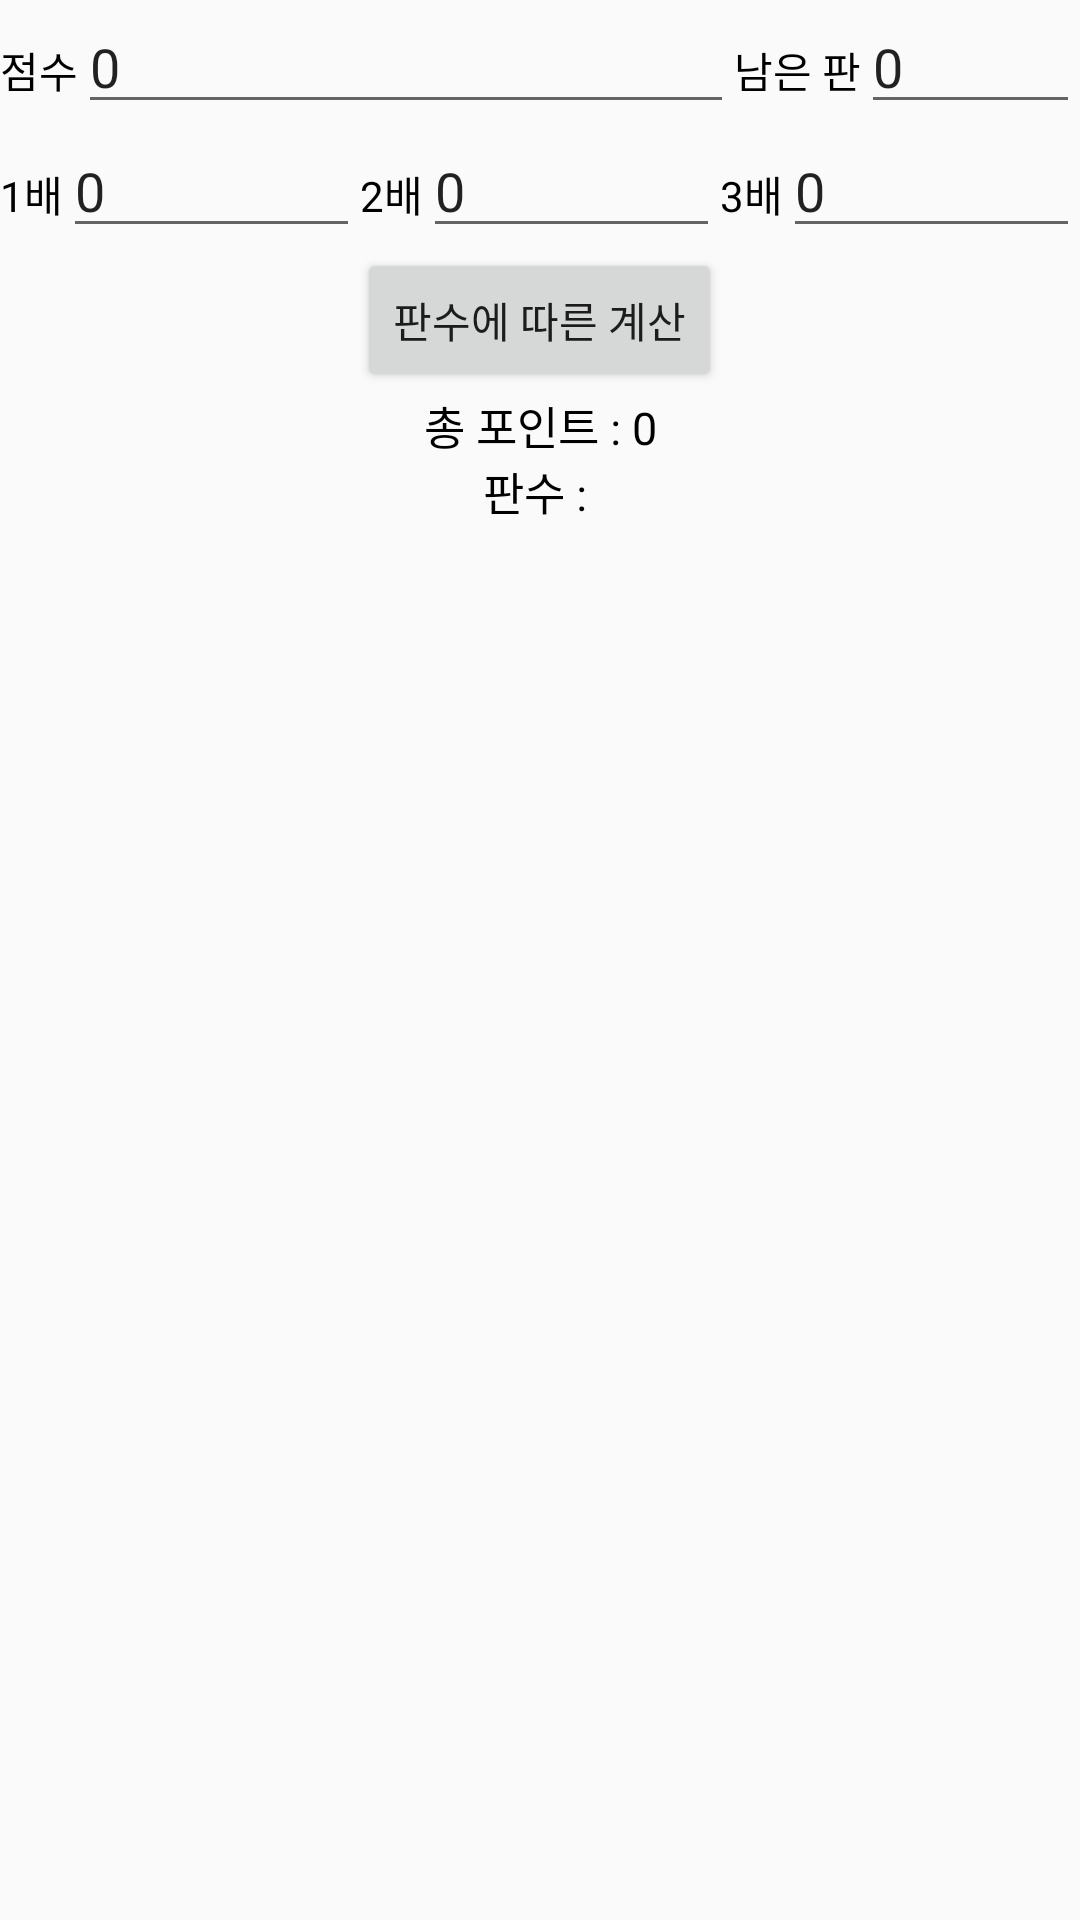

Layout XML and referenced resources for this Android screen:
<!-- AndroidManifest.xml: application theme AppTheme -->
<!-- res/layout/fragment_before.xml -->
<?xml version="1.0" encoding="utf-8"?>
<LinearLayout
    android:orientation="vertical"
    xmlns:android="http://schemas.android.com/apk/res/android" android:layout_width="match_parent"
    android:layout_height="match_parent">
    <LinearLayout
        android:layout_width="match_parent"
        android:layout_height="wrap_content"
        android:orientation="horizontal">
        <TextView
            android:layout_width="wrap_content"
            android:textColor="#000"
            android:layout_height="wrap_content"
            android:text="점수"/>
        <EditText
            android:id="@+id/etScore"
            android:layout_width="0dp"
            android:layout_weight="3"
            android:inputType="number"
            android:text="0"
            android:layout_height="wrap_content" />
        <TextView
            android:layout_width="wrap_content"
            android:layout_height="wrap_content"
            android:textColor="#000"
            android:text="남은 판"/>
        <EditText
            android:id="@+id/etCount"
            android:layout_width="0dp"
            android:layout_weight="1"
            android:text="0"
            android:inputType="number"
            android:layout_height="wrap_content" />
    </LinearLayout>
    <LinearLayout
        android:layout_width="match_parent"
        android:layout_height="wrap_content"
        android:orientation="horizontal">
        <TextView
            android:layout_width="wrap_content"
            android:layout_height="wrap_content"
            android:textColor="#000"
            android:text="1배"/>
        <EditText
            android:id="@+id/et1"
            android:layout_width="0dp"
            android:layout_weight="1"
            android:inputType="number"
            android:text="0"
            android:layout_height="wrap_content" />
        <TextView
            android:layout_width="wrap_content"
            android:layout_height="wrap_content"
            android:textColor="#000"
            android:text="2배"/>
        <EditText
            android:id="@+id/et2"
            android:layout_width="0dp"
            android:inputType="number"
            android:text="0"
            android:layout_weight="1"
            android:layout_height="wrap_content" />
        <TextView
            android:layout_width="wrap_content"
            android:layout_height="wrap_content"
            android:textColor="#000"
            android:text="3배"/>
        <EditText
            android:id="@+id/et3"
            android:layout_width="0dp"
            android:inputType="number"
            android:text="0"
            android:layout_weight="1"
            android:layout_height="wrap_content" />
    </LinearLayout>
    <LinearLayout
        android:layout_width="match_parent"
        android:layout_height="wrap_content"
        android:gravity="center"
        android:orientation="horizontal">
        <Button
            android:layout_width="wrap_content"
            android:text="판수에 따른 계산"
            android:id="@+id/btn2"
            android:layout_height="wrap_content" />
    </LinearLayout>
    <TextView
        android:layout_width="match_parent"
        android:layout_height="wrap_content"
        android:text="총 포인트 : 0"
        android:gravity="center"
        android:textSize="15sp"
        android:id="@+id/tv"
        android:textColor="#000"/>

    <TextView
        android:layout_width="match_parent"
        android:layout_height="wrap_content"
        android:text="판수 : "
        android:gravity="center"
        android:textSize="15sp"
        android:id="@+id/tv2"
        android:textColor="#000"/>
</LinearLayout>
<!-- resources referenced by this layout -->
<resources>
  <style name="AppTheme" parent="Theme.AppCompat.Light.DarkActionBar">
          
          <item name="colorPrimary">@color/colorPrimary</item>
          <item name="colorPrimaryDark">@color/colorPrimaryDark</item>
          <item name="colorAccent">@color/colorAccent</item>
      </style>
  <color name="colorPrimary">#01ADB9</color>
  <color name="colorPrimaryDark">#01ADB9</color>
  <color name="colorAccent">#FF4081</color>
</resources>
